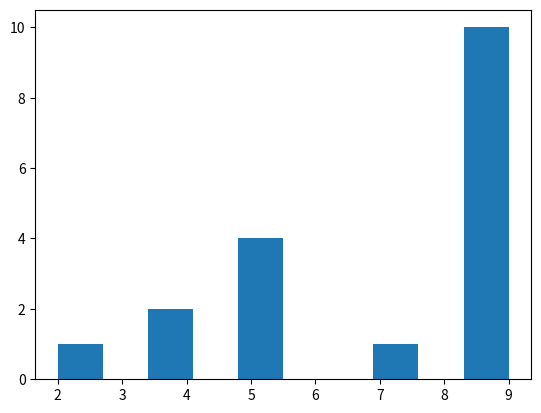

Source code (Python):
from matplotlib import pyplot as plt
# x-axis values
x = [5, 2, 9, 4, 7,5,5,5,4,9,9,9,9,9,9,9,9,9]
# Function to plot the histogram
plt.hist(x)
# function to show the plot
plt.show()